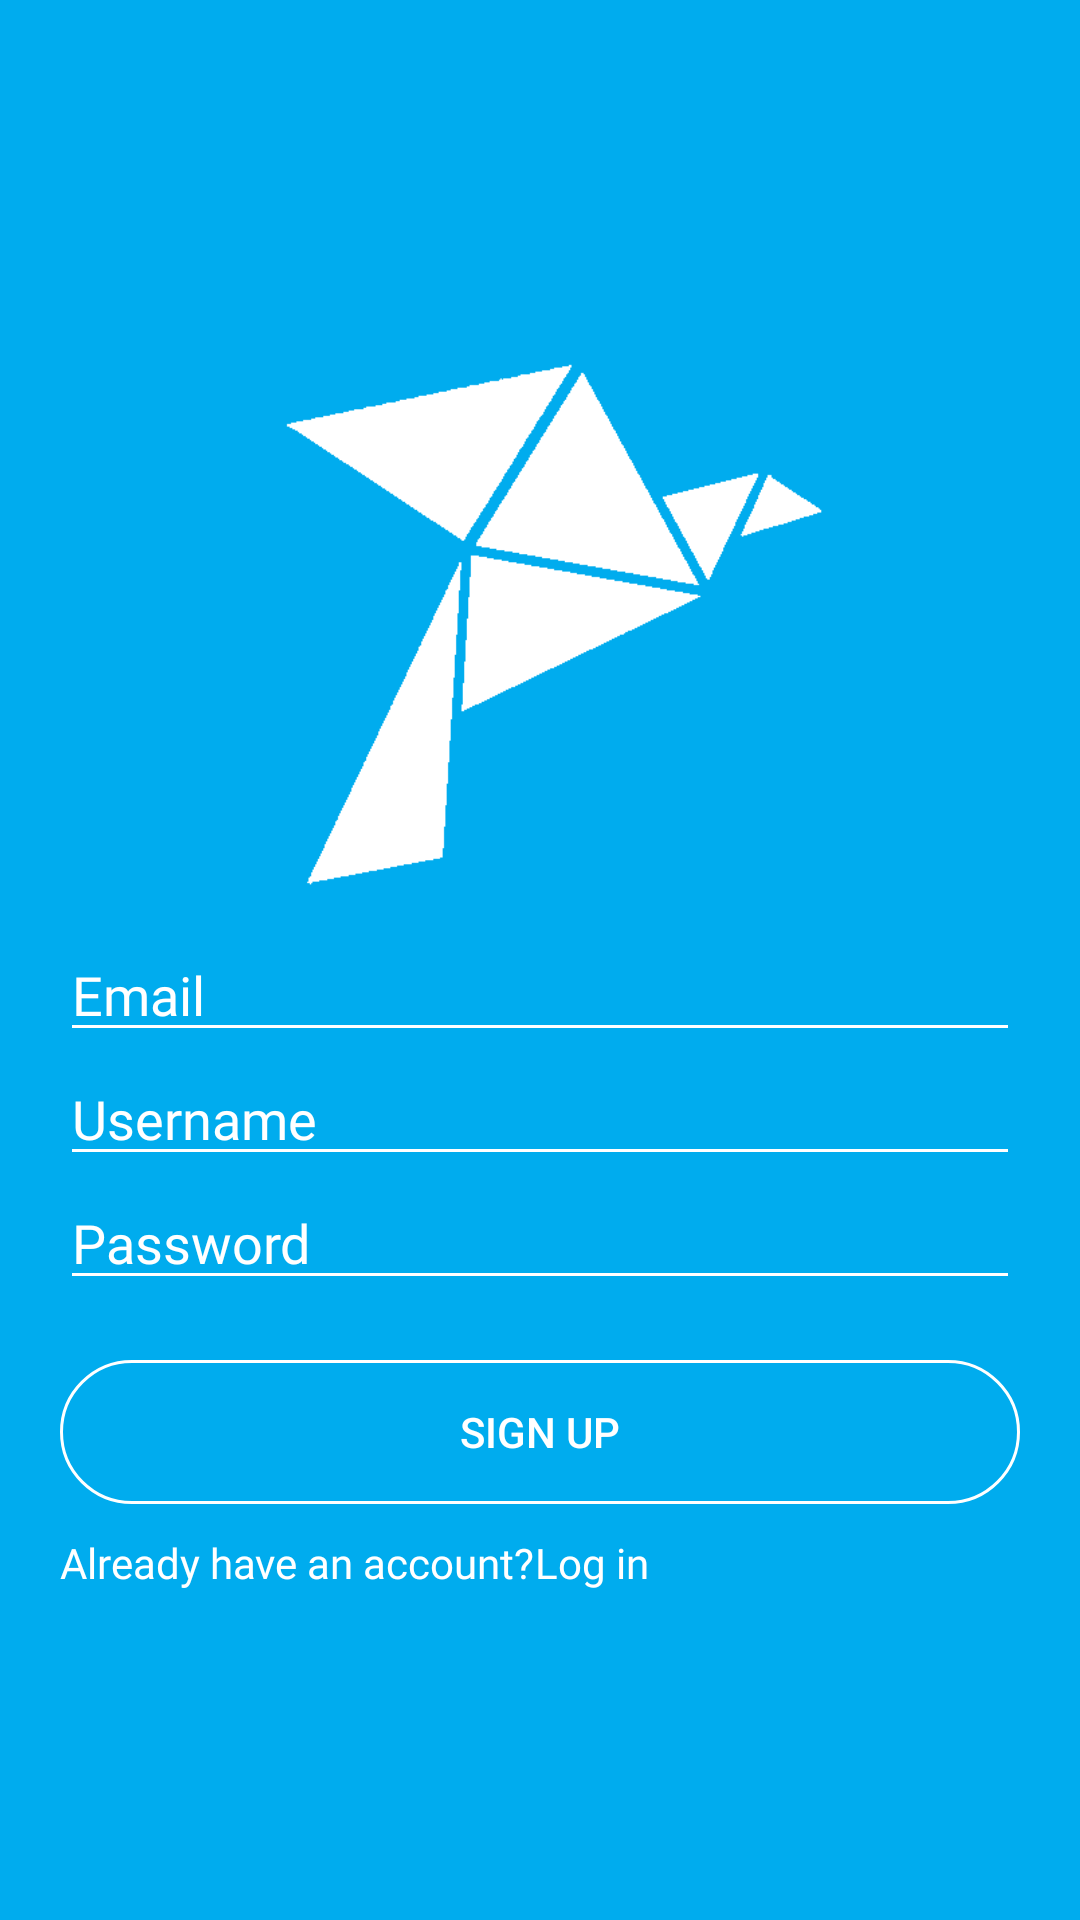

Here is an Android app screen rendered from its layout file. Give the layout XML and the strings, colors and styles it references.
<!-- AndroidManifest.xml: application theme Theme.TemaDiplomes.NoActionBar -->
<!-- res/layout/signup_layout.xml -->
<?xml version="1.0" encoding="utf-8"?>
<RelativeLayout xmlns:android="http://schemas.android.com/apk/res/android"
    xmlns:app="http://schemas.android.com/apk/res-auto"
    xmlns:tools="http://schemas.android.com/tools"
    android:layout_width="match_parent"
    android:layout_height="match_parent"
    android:background="@color/twitterBlue"
    tools:context=".SignUpActivity">

    <LinearLayout
        android:layout_width="match_parent"
        android:layout_height="wrap_content"
        android:layout_margin="20dp"
        android:orientation="vertical"
        android:layout_centerVertical="true"
        app:layout_constraintBottom_toBottomOf="parent"
        app:layout_constraintEnd_toEndOf="parent"
        app:layout_constraintHorizontal_bias="0.5"
        app:layout_constraintStart_toStartOf="parent"
        app:layout_constraintTop_toTopOf="parent">

        <ImageView
            android:layout_width="200dp"
            android:layout_height="200dp"
            android:layout_gravity="center"
            android:src="@drawable/bird" />

        <EditText
            android:id="@+id/emailReg"
            android:layout_width="match_parent"
            android:layout_height="wrap_content"
            android:autofillHints=""
            android:backgroundTint="@color/white"
            android:fontFamily="@font/montserratlightttf"
            android:hint="Email"
            android:imeOptions="actionNext"
            android:inputType="textEmailAddress"
            android:textColor="@color/white"
            android:textColorHint="@color/white"
            android:textCursorDrawable="@color/white" />

        <EditText
            android:id="@+id/usernameReg"
            android:layout_width="match_parent"
            android:layout_height="wrap_content"
            android:autofillHints=""
            android:backgroundTint="@color/white"
            android:hint="Username"
            android:imeOptions="actionNext"
            android:fontFamily="@font/montserratlightttf"
            android:inputType="text"
            android:textColor="@color/white"
            android:textColorHint="@color/white"
            android:textCursorDrawable="@color/white" />

        <EditText
            android:id="@+id/passwordReg"
            android:layout_width="match_parent"
            android:layout_height="wrap_content"
            android:autofillHints=""
            android:backgroundTint="@color/white"
            android:hint="Password"
            android:imeOptions="actionDone"
            android:inputType="textPassword"
            android:fontFamily="@font/montserratlightttf"
            android:textColor="@color/white"
            android:textColorHint="@color/white"
            android:textCursorDrawable="@color/white" />

        <Button
            android:id="@+id/btnSignUp"
            android:layout_width="match_parent"
            android:layout_height="wrap_content"
            android:layout_marginTop="20dp"
            android:background="@drawable/button"
            android:text="@string/sign_up"
            android:textColor="@color/white" />
        <LinearLayout
            android:layout_width="match_parent"
            android:layout_height="wrap_content"
            android:layout_gravity="center"
            android:textAlignment="center"
            android:layout_marginTop="10dp"
            android:orientation="horizontal">
            <TextView
                android:layout_width="wrap_content"
                android:layout_height="wrap_content"
                android:fontFamily="@font/montserratlightttf"
                android:text="@string/already_have_an_account"
                android:textColor="@color/white"/>
            <TextView
                android:layout_width="wrap_content"
                android:layout_height="wrap_content"
                android:text="Log in"
                android:fontFamily="@font/montserratlightttf"
                android:id="@+id/logInLink"
                android:textColor="@color/white"/>
        </LinearLayout>
    </LinearLayout>
</RelativeLayout>
<!-- resources referenced by this layout -->
<resources>
  <color name="twitterBlue">#00ACEE</color>
  <color name="white">#FFFFFFFF</color>
  <!-- drawable bird: png bitmap (drawable-v24, 5718 bytes) -->
  <!-- drawable button (drawable) -->
  <?xml version="1.0" encoding="utf-8"?>
  <selector xmlns:android="http://schemas.android.com/apk/res/android">
  
  
  
  
  
  
  
  
  
  
  
      <item>
          <shape android:shape="rectangle" android:color="@android:color/transparent">
              <corners android:radius="400dp"/>
              <stroke android:width="1dp"
                  android:color="@color/white"/>
          </shape>
      </item>
  </selector>
  <string name="already_have_an_account">Already have an account?</string>
  <string name="sign_up">SIGN UP</string>
  <style name="Theme.TemaDiplomes.NoActionBar">
          <item name="windowActionBar">false</item>
          <item name="windowNoTitle">true</item>
      </style>
</resources>
